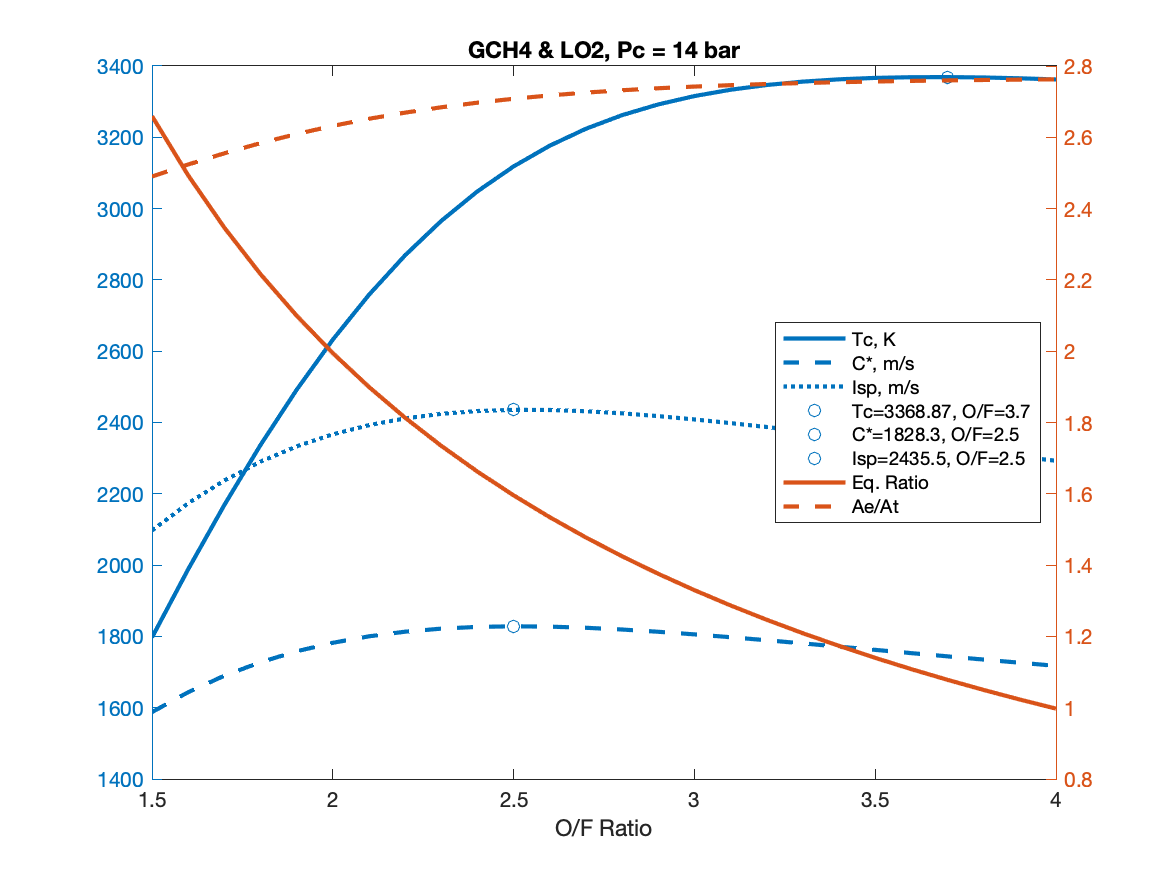

The file beside this chart, header and first rows:
OF, EqRatio, Tc, Cstar, Isp, AeAt, CF, T, mdot, mdotO, mdotF
1.5, 2.66, 1797, 1588, 2097, 2.49, 1.321, 1275, 0.6082, 0.3649, 0.2433
1.6, 2.493, 1988, 1643, 2174, 2.524, 1.323, 1277, 0.5875, 0.3616, 0.226
1.7, 2.347, 2168, 1690, 2237, 2.555, 1.324, 1278, 0.5714, 0.3598, 0.2116
1.8, 2.216, 2337, 1728, 2290, 2.584, 1.325, 1280, 0.5589, 0.3593, 0.1996
1.9, 2.1, 2492, 1758, 2333, 2.609, 1.327, 1281, 0.5492, 0.3598, 0.1894
2, 1.995, 2632, 1782, 2367, 2.632, 1.328, 1282, 0.5418, 0.3612, 0.1806
2.1, 1.9, 2758, 1800, 2393, 2.652, 1.329, 1283, 0.5364, 0.3633, 0.173
2.2, 1.813, 2869, 1813, 2412, 2.669, 1.33, 1284, 0.5325, 0.3661, 0.1664
2.3, 1.734, 2966, 1822, 2424, 2.684, 1.331, 1285, 0.53, 0.3694, 0.1606
2.4, 1.662, 3048, 1827, 2432, 2.697, 1.331, 1286, 0.5286, 0.3731, 0.1555
2.5, 1.596, 3118, 1828, 2436, 2.708, 1.332, 1286, 0.5281, 0.3772, 0.1509
2.6, 1.534, 3176, 1827, 2435, 2.717, 1.333, 1287, 0.5284, 0.3816, 0.1468
2.7, 1.478, 3224, 1824, 2432, 2.725, 1.333, 1287, 0.5293, 0.3863, 0.1431
2.8, 1.425, 3262, 1819, 2426, 2.732, 1.333, 1287, 0.5307, 0.3911, 0.1397
2.9, 1.376, 3292, 1813, 2418, 2.738, 1.334, 1288, 0.5326, 0.396, 0.1366
3, 1.33, 3316, 1806, 2409, 2.742, 1.334, 1288, 0.5347, 0.401, 0.1337
3.1, 1.287, 3333, 1798, 2398, 2.746, 1.334, 1288, 0.5371, 0.4061, 0.131
3.2, 1.247, 3347, 1789, 2387, 2.749, 1.334, 1288, 0.5397, 0.4112, 0.1285
3.3, 1.209, 3356, 1780, 2376, 2.752, 1.334, 1288, 0.5423, 0.4162, 0.1261
3.4, 1.173, 3363, 1771, 2364, 2.755, 1.335, 1289, 0.5451, 0.4212, 0.1239
3.5, 1.14, 3367, 1762, 2352, 2.756, 1.335, 1289, 0.5479, 0.4262, 0.1218
3.6, 1.108, 3369, 1753, 2340, 2.758, 1.335, 1289, 0.5508, 0.431, 0.1197
3.7, 1.078, 3369, 1744, 2328, 2.76, 1.335, 1289, 0.5536, 0.4358, 0.1178
3.8, 1.05, 3368, 1735, 2316, 2.761, 1.335, 1289, 0.5565, 0.4406, 0.1159
3.9, 1.023, 3366, 1726, 2304, 2.762, 1.335, 1289, 0.5594, 0.4452, 0.1142
4, 0.9973, 3362, 1717, 2293, 2.763, 1.335, 1289, 0.5622, 0.4498, 0.1124
